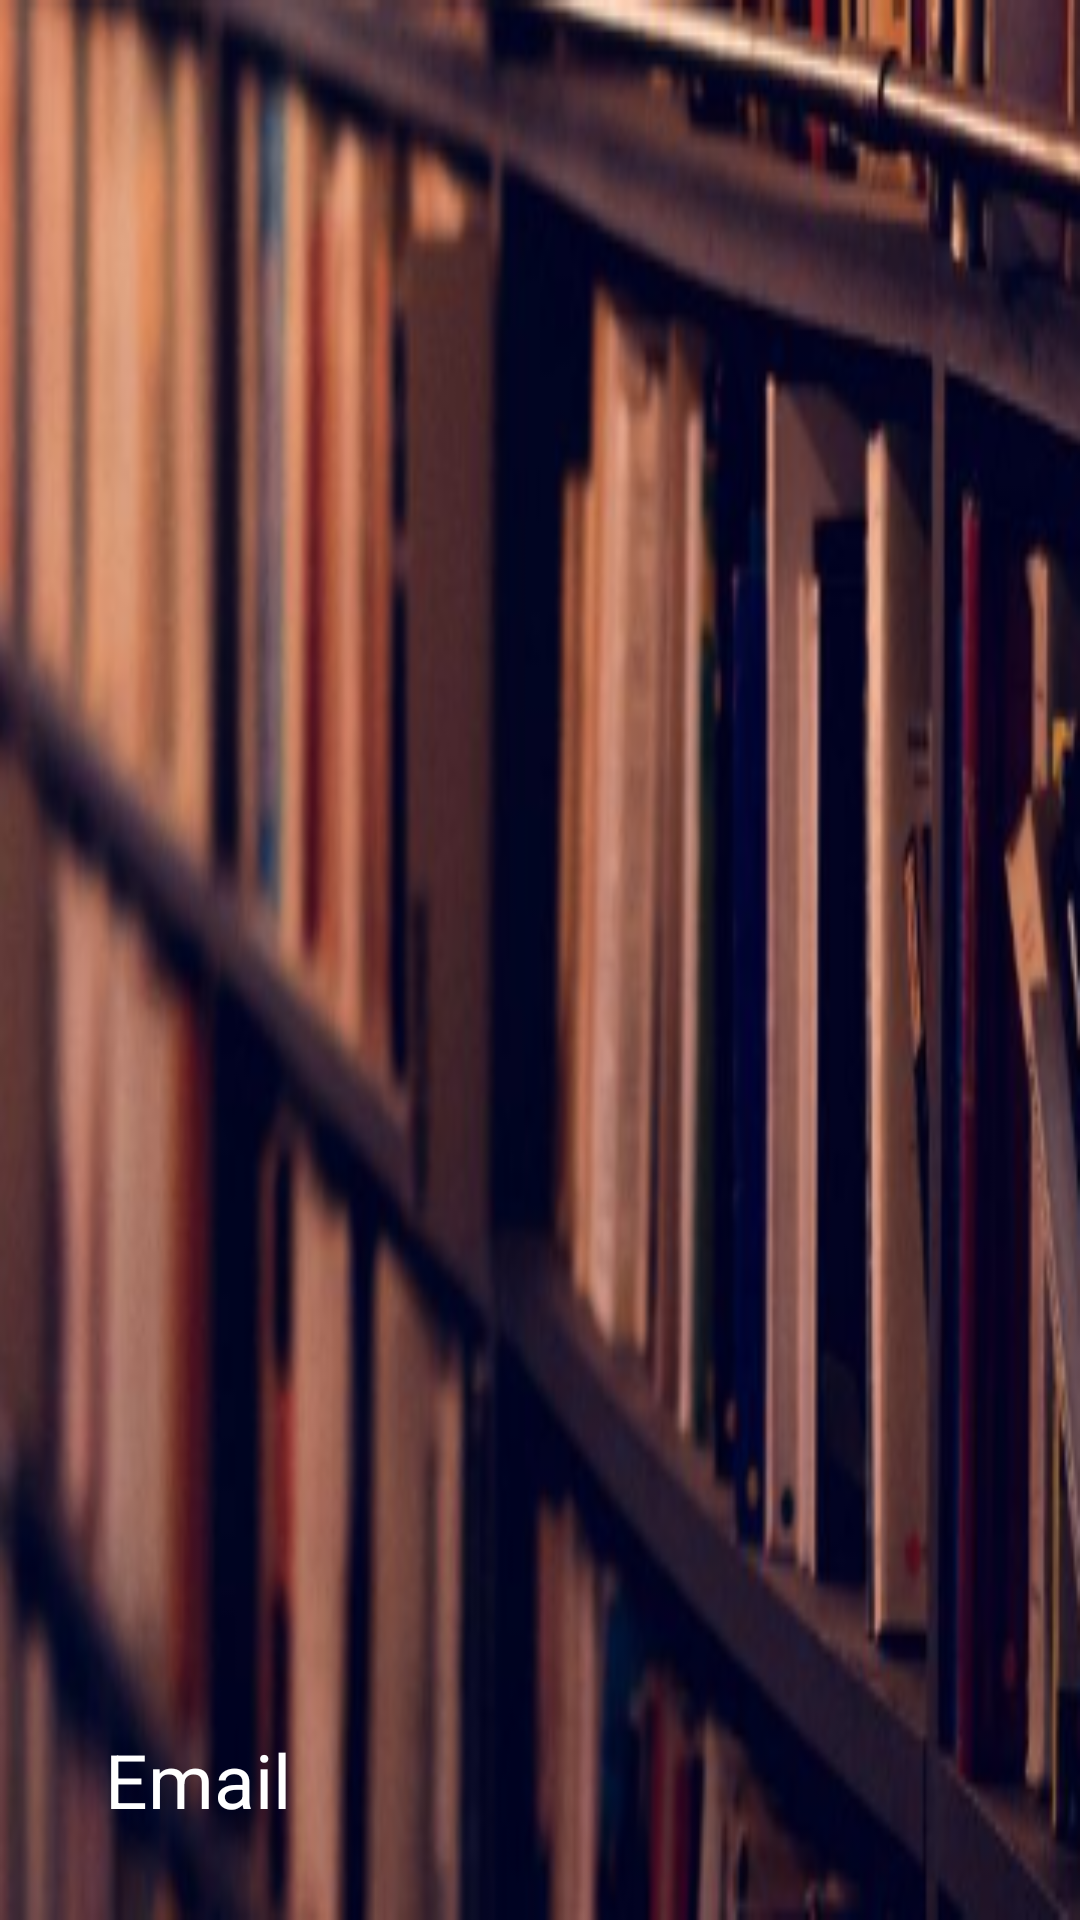

This screen was rendered from an Android layout file. Write that file and the resources it references.
<!-- AndroidManifest.xml: application theme Theme.Mini2 -->
<!-- res/layout/navheader.xml -->
<?xml version="1.0" encoding="utf-8"?>

<LinearLayout xmlns:android="http://schemas.android.com/apk/res/android"
    xmlns:app="http://schemas.android.com/apk/res-auto"
    android:layout_width="match_parent"
    android:layout_height="wrap_content"
    android:background="@drawable/bg"
    android:gravity="bottom"
    android:orientation="vertical"
    android:paddingLeft="20dp"
    android:paddingTop="30dp"
    android:paddingRight="20dp"
    android:paddingBottom="30dp"
    android:theme="@style/ThemeOverlay.AppCompat.Dark">

    <ImageView
        android:id="@+id/imageView"
        android:layout_width="60dp"
        android:layout_height="60dp"
        app:srcCompat="@drawable/baseline_person_24" />

    <TextView
        android:id="@+id/useremail"
        android:layout_width="match_parent"
        android:layout_height="wrap_content"
        android:text="Email"
        android:paddingLeft="15dp"
        android:textSize="25dp"
        android:textAppearance="@style/TextAppearance.AppCompat.Body1" />

    </LinearLayout>
<!-- resources referenced by this layout -->
<resources>
  <!-- drawable bg: png bitmap (drawable, 125325 bytes) -->
  <style name="Theme.Mini2" parent="Base.Theme.Mini2" />
  <style name="Base.Theme.Mini2" parent="Theme.Material3.DayNight.NoActionBar">
          
          
          <item name="colorPrimary">@color/colorPrimary</item>
          <item name="colorPrimaryDark">@color/colorPrimaryDark</item>
          <item name="colorAccent">@color/colorAccent</item>
      </style>
  <color name="colorPrimary">#765827</color>
  <color name="colorPrimaryDark">#000000</color>
  <color name="colorAccent">#EAC696</color>
</resources>
